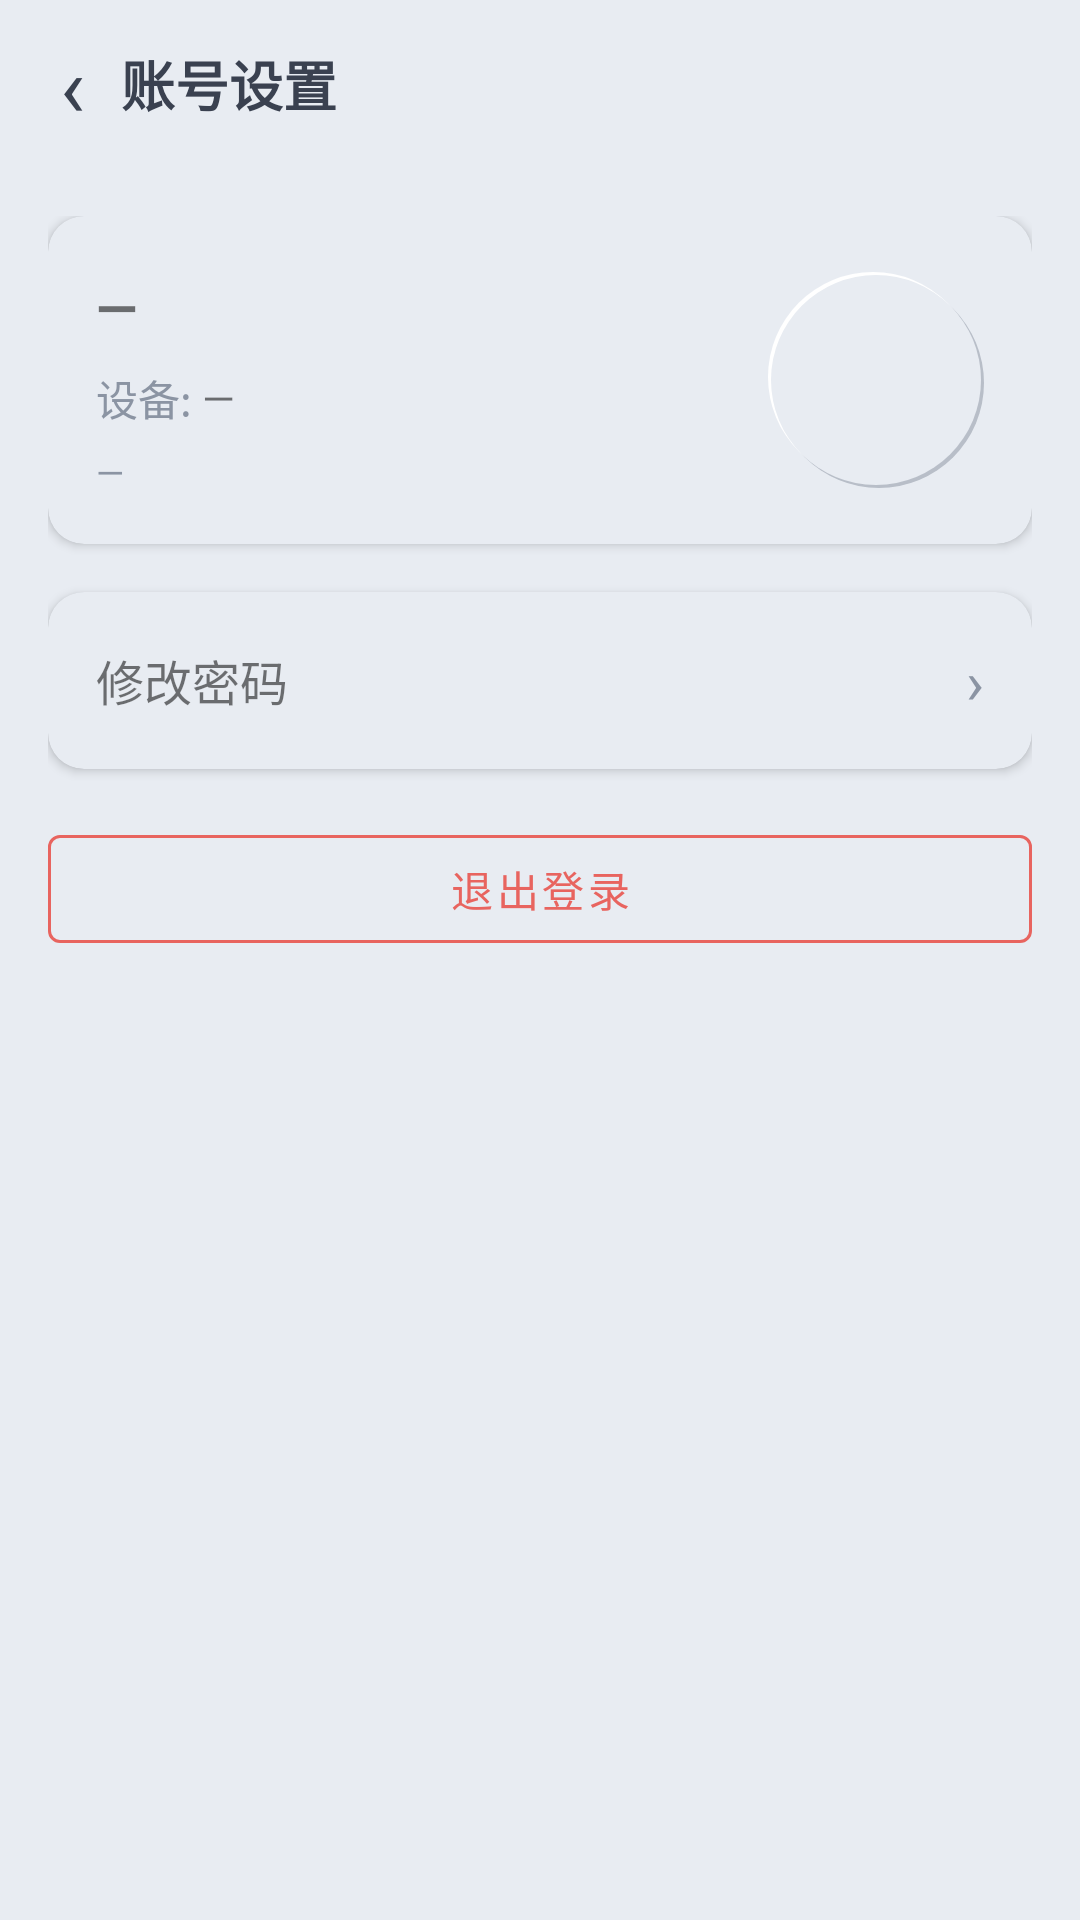

Android layout source for this screen:
<!-- AndroidManifest.xml: application theme Theme.EchoLink -->
<!-- res/layout/fragment_account_settings.xml -->
<?xml version="1.0" encoding="utf-8"?>

<LinearLayout xmlns:android="http://schemas.android.com/apk/res/android"
    xmlns:app="http://schemas.android.com/apk/res-auto"
    android:layout_width="match_parent"
    android:layout_height="match_parent"
    android:orientation="vertical"
    android:background="@color/background">

    
    <LinearLayout
        android:layout_width="match_parent"
        android:layout_height="?attr/actionBarSize"
        android:orientation="horizontal"
        android:gravity="center_vertical"
        android:paddingStart="16dp"
        android:paddingEnd="16dp">

        <TextView
            android:id="@+id/btnBack"
            android:layout_width="wrap_content"
            android:layout_height="wrap_content"
            android:text="‹"
            android:textSize="28sp"
            android:textColor="?attr/colorOnSurface"
            android:clickable="true"
            android:focusable="true"
            android:background="?attr/selectableItemBackgroundBorderless"
            android:padding="4dp" />

        <TextView
            android:layout_width="0dp"
            android:layout_height="wrap_content"
            android:layout_weight="1"
            android:text="账号设置"
            android:textSize="18sp"
            android:textStyle="bold"
            android:textColor="?attr/colorOnSurface"
            android:layout_marginStart="8dp" />
    </LinearLayout>

    <ScrollView
        android:layout_width="match_parent"
        android:layout_height="0dp"
        android:layout_weight="1"
        android:fillViewport="true">

        <LinearLayout
            android:layout_width="match_parent"
            android:layout_height="wrap_content"
            android:orientation="vertical"
            android:padding="16dp">

            
            <com.google.android.material.card.MaterialCardView
                android:layout_width="match_parent"
                android:layout_height="wrap_content"
                android:layout_marginBottom="16dp"
                app:cardCornerRadius="12dp"
                app:cardElevation="2dp">

                <LinearLayout
                    android:layout_width="match_parent"
                    android:layout_height="wrap_content"
                    android:orientation="horizontal"
                    android:gravity="center_vertical"
                    android:padding="16dp">

                    <LinearLayout
                        android:layout_width="0dp"
                        android:layout_height="wrap_content"
                        android:layout_weight="1"
                        android:orientation="vertical">

                        <LinearLayout
                            android:id="@+id/llNickname"
                            android:layout_width="match_parent"
                            android:layout_height="wrap_content"
                            android:orientation="horizontal"
                            android:gravity="center_vertical"
                            android:clickable="true"
                            android:focusable="true"
                            android:background="?attr/selectableItemBackground"
                            android:paddingTop="2dp"
                            android:paddingBottom="2dp">

                            <TextView
                                android:id="@+id/tvDisplayName"
                                android:layout_width="0dp"
                                android:layout_height="wrap_content"
                                android:layout_weight="1"
                                android:text="—"
                                android:textSize="18sp"
                                android:textStyle="bold" />
                        </LinearLayout>

                        <LinearLayout
                            android:id="@+id/llDeviceName"
                            android:layout_width="match_parent"
                            android:layout_height="wrap_content"
                            android:orientation="horizontal"
                            android:gravity="center_vertical"
                            android:clickable="true"
                            android:focusable="true"
                            android:background="?attr/selectableItemBackground"
                            android:paddingTop="2dp"
                            android:paddingBottom="2dp"
                            android:layout_marginTop="4dp">

                            <TextView
                                android:layout_width="wrap_content"
                                android:layout_height="wrap_content"
                                android:text="设备: "
                                android:textSize="14sp"
                                android:textColor="@color/on_surface_variant" />

                            <TextView
                                android:id="@+id/tvDeviceName"
                                android:layout_width="0dp"
                                android:layout_height="wrap_content"
                                android:layout_weight="1"
                                android:text="—"
                                android:textSize="14sp" />
                        </LinearLayout>

                        <TextView
                            android:id="@+id/tvUsername"
                            android:layout_width="wrap_content"
                            android:layout_height="wrap_content"
                            android:text="—"
                            android:textSize="12sp"
                            android:textColor="@color/on_surface_variant"
                            android:layout_marginTop="4dp" />
                    </LinearLayout>

                    <FrameLayout
                        android:id="@+id/flAvatar"
                        android:layout_width="72dp"
                        android:layout_height="72dp"
                        android:layout_marginStart="16dp"
                        android:clickable="true"
                        android:focusable="true"
                        android:background="?attr/selectableItemBackgroundBorderless">

                        <ImageView
                            android:id="@+id/ivAvatar"
                            android:layout_width="72dp"
                            android:layout_height="72dp"
                            android:scaleType="centerCrop"
                            android:background="@drawable/bg_mw_avatar" />
                    </FrameLayout>
                </LinearLayout>
            </com.google.android.material.card.MaterialCardView>

            
            <com.google.android.material.card.MaterialCardView
                android:layout_width="match_parent"
                android:layout_height="wrap_content"
                android:layout_marginBottom="16dp"
                app:cardCornerRadius="12dp"
                app:cardElevation="2dp">

                <LinearLayout
                    android:id="@+id/llChangePassword"
                    android:layout_width="match_parent"
                    android:layout_height="wrap_content"
                    android:orientation="horizontal"
                    android:gravity="center_vertical"
                    android:padding="16dp"
                    android:clickable="true"
                    android:focusable="true"
                    android:background="?attr/selectableItemBackground">

                    <TextView
                        android:layout_width="0dp"
                        android:layout_height="wrap_content"
                        android:layout_weight="1"
                        android:text="修改密码"
                        android:textSize="16sp" />

                    <TextView
                        android:layout_width="wrap_content"
                        android:layout_height="wrap_content"
                        android:text="›"
                        android:textSize="20sp"
                        android:textColor="@color/on_surface_variant" />
                </LinearLayout>
            </com.google.android.material.card.MaterialCardView>

            
            <com.google.android.material.button.MaterialButton
                android:id="@+id/btnLogout"
                android:layout_width="match_parent"
                android:layout_height="wrap_content"
                android:text="退出登录"
                style="@style/Widget.MaterialComponents.Button.OutlinedButton"
                app:strokeColor="@color/danger"
                android:textColor="@color/danger" />

        </LinearLayout>
    </ScrollView>
</LinearLayout>
<!-- resources referenced by this layout -->
<resources>
  <color name="background">@color/neu_base</color>
  <color name="danger">#E8645F</color>
  <color name="on_surface_variant">#8B94A3</color>
  <!-- drawable bg_mw_avatar (drawable) -->
  <?xml version="1.0" encoding="utf-8"?>
  
  <layer-list xmlns:android="http://schemas.android.com/apk/res/android">
      
      <item android:left="2dp" android:top="2dp">
          <shape android:shape="oval">
              <solid android:color="@color/neu_shadow_dark" />
          </shape>
      </item>
      
      <item android:right="2dp" android:bottom="2dp">
          <shape android:shape="oval">
              <solid android:color="@color/neu_shadow_light" />
          </shape>
      </item>
      
      <item android:left="1dp" android:top="1dp" android:right="1dp" android:bottom="1dp">
          <shape android:shape="oval">
              <solid android:color="@color/neu_base" />
          </shape>
      </item>
  </layer-list>
  <style name="Theme.EchoLink" parent="Theme.MaterialComponents.DayNight.NoActionBar">
          <item name="colorPrimary">@color/brand_primary</item>
          <item name="colorPrimaryVariant">@color/brand_primary_dark</item>
          <item name="colorOnPrimary">@color/on_primary</item>
          <item name="colorSecondary">@color/secondary</item>
          <item name="colorOnSecondary">@color/on_secondary</item>
          <item name="colorSurface">@color/surface</item>
          <item name="colorOnSurface">@color/on_surface</item>
          <item name="colorError">@color/error</item>
          <item name="android:colorBackground">@color/background</item>
          <item name="colorOnBackground">@color/on_surface</item>
          <item name="colorControlNormal">@color/on_surface_variant</item>
          <item name="colorControlActivated">@color/brand_primary</item>
          <item name="android:windowBackground">@color/background</item>
          
          <item name="android:statusBarColor">@android:color/transparent</item>
          <item name="android:navigationBarColor">@android:color/transparent</item>
          <item name="android:windowLightStatusBar">true</item>
          <item name="android:windowLightNavigationBar">true</item>
          
          <item name="alertDialogTheme">@style/Theme.EchoLink.Dialog</item>
          <item name="dialogTheme">@style/Theme.EchoLink.Dialog</item>
          <item name="materialAlertDialogTheme">@style/Theme.EchoLink.Dialog</item>
      </style>
  <color name="neu_base">#E8ECF2</color>
  <color name="neu_shadow_dark">#B8BEC8</color>
  <color name="neu_shadow_light">#FFFFFF</color>
  <color name="brand_primary">#4a8fe7</color>
  <color name="brand_primary_dark">#3a7fd7</color>
  <color name="on_primary">#FFFFFF</color>
  <color name="secondary">#4a8fe7</color>
  <color name="on_secondary">#FFFFFF</color>
  <color name="surface">@color/neu_base</color>
  <color name="on_surface">#3A4150</color>
  <color name="error">#E8645F</color>
  <style name="Theme.EchoLink.Dialog" parent="ThemeOverlay.MaterialComponents.Dialog.Alert">
          <item name="colorSurface">@color/chat_bg</item>
          <item name="colorSurfaceVariant">@color/chat_bg</item>
          <item name="colorOnSurface">@color/on_surface</item>
          <item name="android:windowBackground">@color/chat_bg</item>
          <item name="android:background">@color/chat_bg</item>
          <item name="android:colorBackground">@color/chat_bg</item>
          <item name="colorPrimary">@color/brand_primary</item>
          <item name="colorOnPrimary">@color/on_primary</item>
          <item name="android:textColorPrimary">@color/on_surface</item>
          <item name="android:textColor">@color/on_surface</item>
          <item name="android:windowIsFloating">true</item>
      </style>
  <color name="chat_bg">@color/neu_base</color>
</resources>
